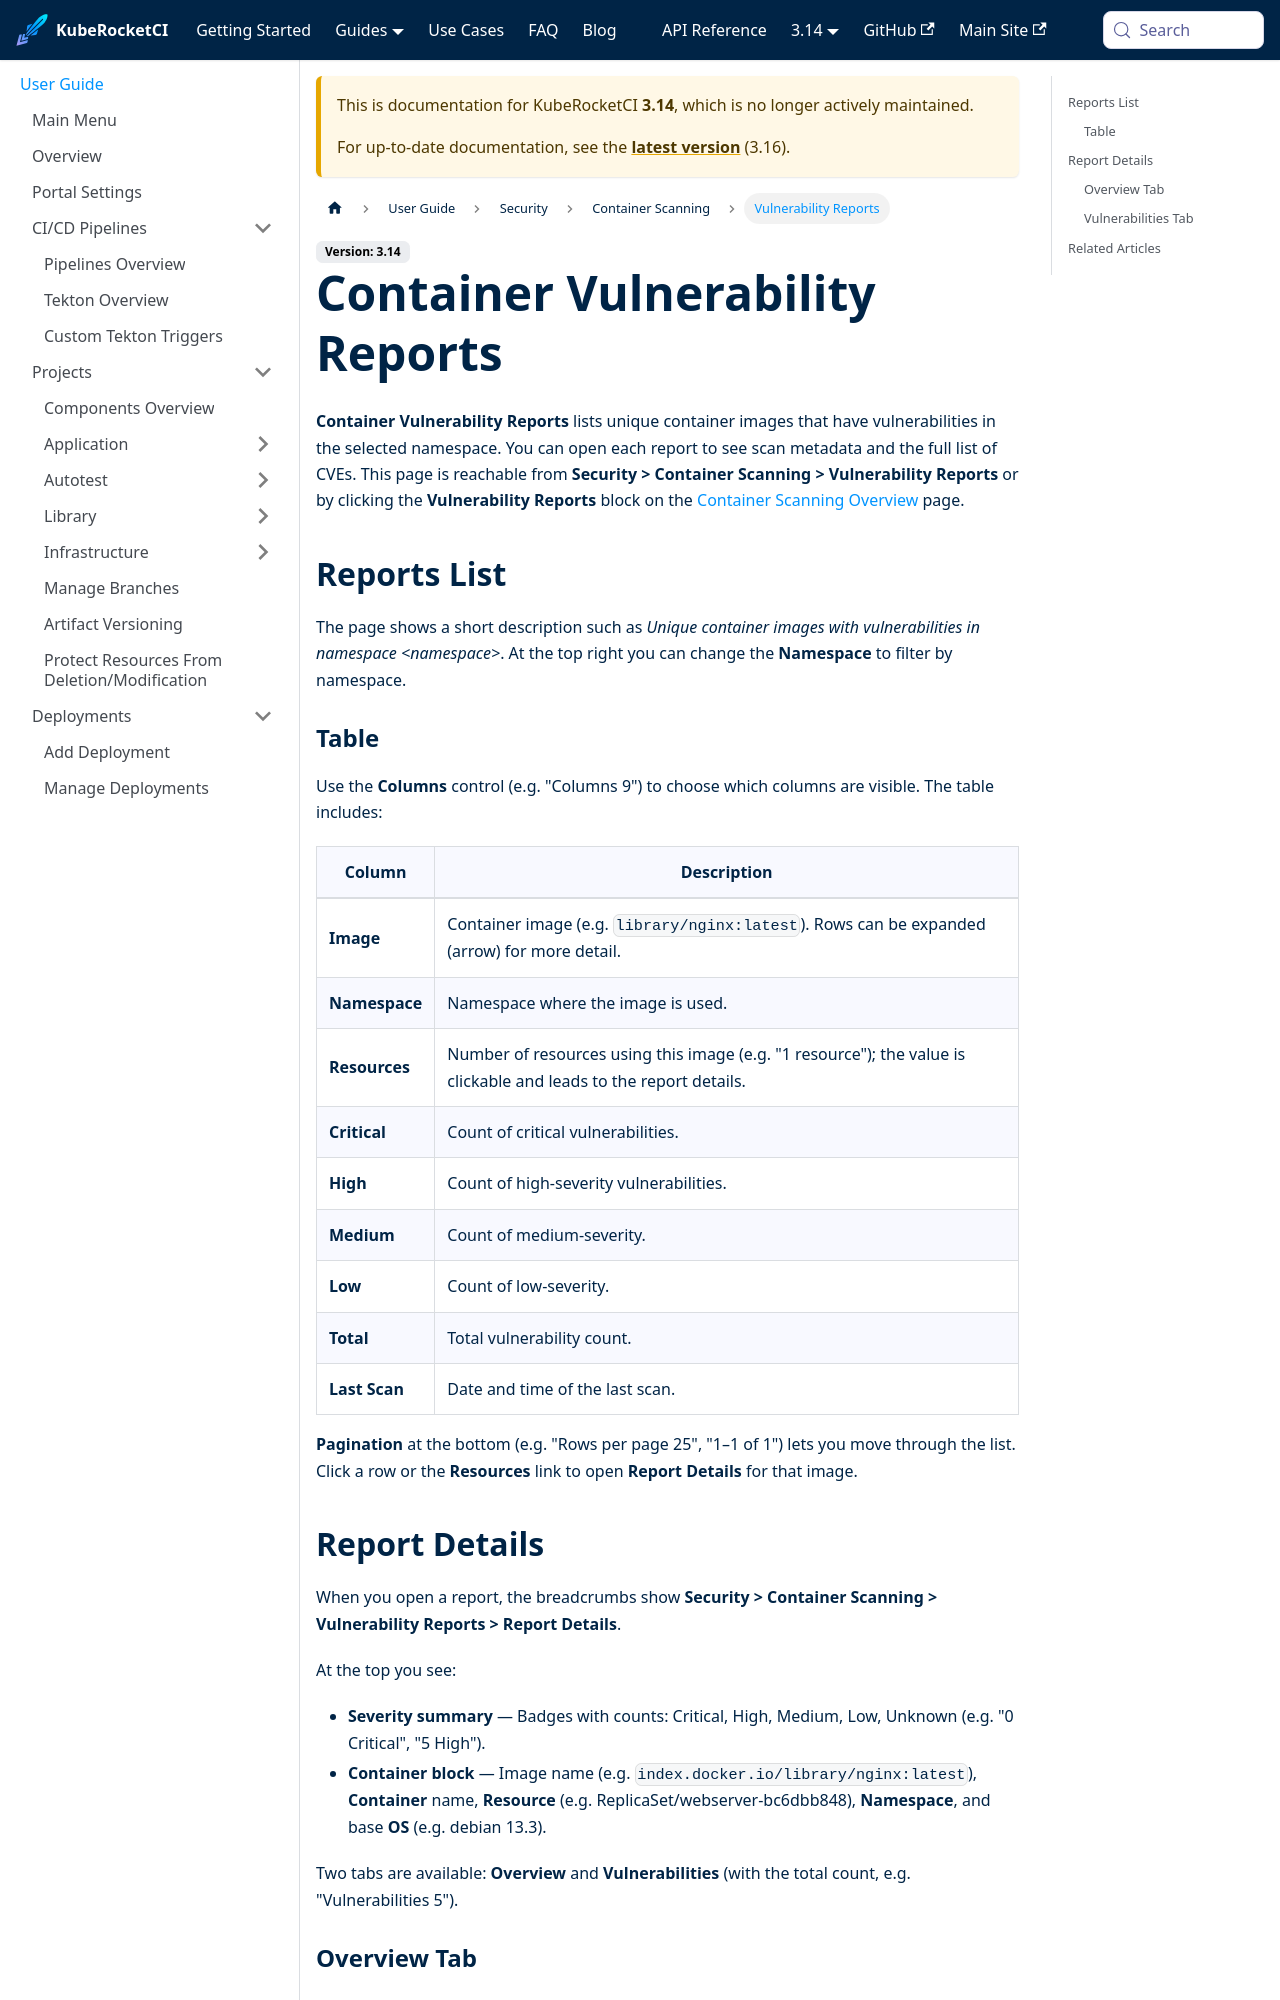

repository: KubeRocketCI/docs · page: docs/3.14/user-guide/security/container-vulnerability-reports.html · generator: docusaurus

---
title: "Container Vulnerability Reports"
sidebar_label: "Vulnerability Reports"
description: "Unique container images with vulnerabilities and detailed scan results."
---
<!-- markdownlint-disable MD025 -->

# Container Vulnerability Reports

<head>
  <link rel="canonical" href="https://docs.kuberocketci.io/docs/user-guide/security/container-vulnerability-reports" />
</head>

**Container Vulnerability Reports** lists unique container images that have vulnerabilities in the selected namespace. You can open each report to see scan metadata and the full list of CVEs. This page is reachable from **Security > Container Scanning > Vulnerability Reports** or by clicking the **Vulnerability Reports** block on the [Container Scanning Overview](container-scanning-overview) page.

## Reports List

The page shows a short description such as *Unique container images with vulnerabilities in namespace &lt;namespace&gt;*. At the top right you can change the **Namespace** to filter by namespace.

### Table

Use the **Columns** control (e.g. "Columns 9") to choose which columns are visible. The table includes:

| Column       | Description |
|-------------|-------------|
| **Image**   | Container image (e.g. `library/nginx:latest`). Rows can be expanded (arrow) for more detail. |
| **Namespace** | Namespace where the image is used. |
| **Resources** | Number of resources using this image (e.g. "1 resource"); the value is clickable and leads to the report details. |
| **Critical** | Count of critical vulnerabilities. |
| **High**     | Count of high-severity vulnerabilities. |
| **Medium**   | Count of medium-severity. |
| **Low**      | Count of low-severity. |
| **Total**    | Total vulnerability count. |
| **Last Scan**| Date and time of the last scan. |

**Pagination** at the bottom (e.g. "Rows per page 25", "1–1 of 1") lets you move through the list. Click a row or the **Resources** link to open **Report Details** for that image.
